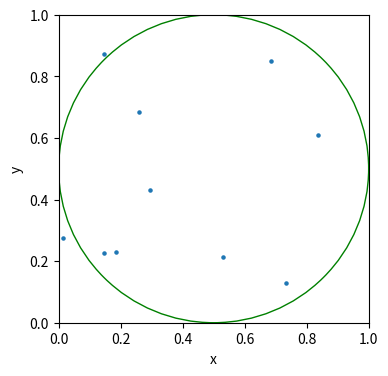

This figure's Python source:
# IMPORT LIBRARIES
from random import seed
from random import random
import matplotlib.pyplot as plt

# SET SEED (random)
seed(13)

# SET GLOBAL VARIABLES
N = 10
pairs = list()

fig, ax = plt.subplots(figsize=(4,4))
marker_size = 5

# DEFINE FUNCTIONS
def generate_points(num_of_points):
    n = num_of_points
    
    for _ in range(N):
        x = random()
        y = random()

        pairs.append((x,y))

def plot_circle():
    circle = plt.Circle((0.5,0.5), 0.5, color = 'g', fill = False)
    ax.add_patch(circle)

if __name__ == "__main__":
    generate_points(N)
    plot_circle()
    plt.scatter(*zip(*pairs), s = marker_size)
    
    plt.xlabel("x");    plt.ylabel("y");
    plt.xlim((0,1));    plt.ylim((0,1));
    plt.show()
